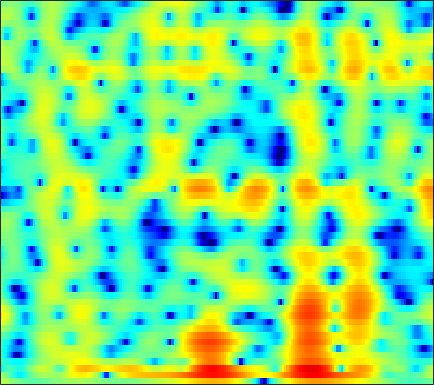

Source data for this figure (header and first rows):
3.0075, 2.5726, 1.9983, 1.4404, 1.0418, 0.53829, 0.070099, -0.25244, -0.63683, -0.96703, -1.2385, -1.4018, -1.5642, -1.6681, -1.7082, -1.7146, -1.6624, -1.587, -1.4477, -1.2765, -1.0728, -0.90319, -0.65339, -0.40456
1.634, 0.8544, -0.1621, -1.2, -2.027, -3.224, -4.522, -5.481, -6.465, -6.671, -5.932, -4.984, -3.574, -2.247, -1.371, -0.3936, 0.3731, 0.8094, 1.24, 1.511, 1.631, 1.628, 1.524, 1.345
-6.325, -4.631, -3.338, -2.776, -2.692, -2.921, -3.423, -3.877, -4.389, -4.516, -4.002, -3.235, -1.958, -0.6324, 0.3111, 1.404, 2.261, 2.752, 3.208, 3.429, 3.402, 3.207, 2.697, 1.867
-2.872, -3.369, -4.018, -4.647, -5.091, -5.606, -5.971, -6.105, -6.071, -5.79, -5.269, -4.747, -3.958, -3.091, -2.41, -1.509, -0.6675, -0.09385, 0.5821, 1.147, 1.598, 1.868, 2.152, 2.364
-3.41, -4.563, -6.295, -8.33, -10.16, -13.24, -17.6, -21.88, -21.52, -16.04, -12.11, -9.872, -7.477, -5.553, -4.32, -2.883, -1.64, -0.8195, 0.1484, 0.9787, 1.682, 2.132, 2.645, 3.059
-3.347, -4.361, -5.8, -7.314, -8.482, -9.962, -11.15, -11.67, -11.69, -10.96, -9.74, -8.599, -6.9, -5.182, -3.966, -2.474, -1.148, -0.2673, 0.7598, 1.623, 2.327, 2.748, 3.178, 3.459
-3.089, -3.616, -4.597, -5.923, -7.194, -9.302, -12.1, -14.84, -18.61, -17.06, -12.55, -9.764, -6.785, -4.402, -2.911, -1.217, 0.2257, 1.152, 2.187, 3.003, 3.61, 3.922, 4.156, 4.17
-1.685, -1.806, -2.275, -3.046, -3.792, -4.928, -6.133, -6.923, -7.47, -7.323, -6.555, -5.655, -4.26, -2.85, -1.855, -0.6492, 0.4272, 1.144, 1.965, 2.619, 3.102, 3.344, 3.503, 3.476
1.775, 1.343, 0.6681, -0.1037, -0.7278, -1.581, -2.399, -2.975, -3.612, -4.002, -4.161, -4.106, -3.791, -3.235, -2.696, -1.861, -1, -0.3984, 0.3107, 0.8938, 1.345, 1.597, 1.811, 1.895
5.171, 4.475, 3.471, 2.367, 1.461, 0.1309, -1.361, -2.646, -4.567, -6.616, -8.574, -9.512, -9.245, -7.553, -6.03, -4.142, -2.56, -1.61, -0.6196, 0.08161, 0.5159, 0.6871, 0.723, 0.5742
6.842, 6.083, 4.986, 3.768, 2.752, 1.246, -0.4235, -1.861, -4.098, -6.637, -9.355, -10.9, -10.55, -8.025, -5.995, -3.728, -2.023, -1.058, -0.1114, 0.4824, 0.6625, 0.5199, -0.08033, -1.248
5.236, 4.538, 3.471, 2.273, 1.296, -0.06874, -1.409, -2.381, -3.638, -4.617, -5.106, -5.109, -4.689, -3.908, -3.148, -2.023, -0.956, -0.2436, 0.5486, 1.077, 1.292, 1.223, 0.8359, 0.1097
2.007, 1.306, 0.1126, -1.325, -2.541, -4.367, -6.399, -7.944, -10.13, -11.91, -12.09, -10.93, -8.634, -6.293, -4.715, -2.896, -1.35, -0.3319, 0.789, 1.604, 2.172, 2.452, 2.64, 2.654
-0.6383, -1.586, -3.179, -5.179, -6.895, -9.445, -12.08, -13.81, -16.14, -18.71, -18.45, -15.41, -11.25, -7.838, -5.695, -3.331, -1.421, -0.2207, 1.072, 2.073, 2.838, 3.274, 3.658, 3.828
-1.435, -2.622, -4.681, -7.502, -10.26, -15.66, -27.55, -30.39, -18.55, -14.01, -11.16, -9.388, -7.157, -5.093, -3.695, -2.006, -0.503, 0.4845, 1.563, 2.474, 3.198, 3.602, 3.973, 4.146
-1.139, -1.964, -3.215, -4.612, -5.745, -7.198, -8.233, -8.371, -8.046, -7.289, -6.213, -5.376, -4.302, -3.231, -2.442, -1.439, -0.4944, 0.1538, 0.9892, 1.759, 2.42, 2.827, 3.251, 3.525
-1.107, -1.346, -1.702, -2.121, -2.452, -2.813, -3.209, -3.396, -3.477, -3.502, -3.477, -3.399, -3.257, -3.115, -2.965, -2.676, -2.276, -1.878, -1.161, -0.3442, 0.5003, 1.134, 1.9, 2.515
-1.789, -1.458, -1.156, -0.9926, -0.9385, -0.9192, -1.067, -1.295, -1.639, -2.059, -2.651, -3.176, -3.955, -4.907, -5.718, -6.8, -7.526, -7.486, -6.355, -4.515, -2.541, -1.14, 0.4809, 1.767
-3.478, -2.611, -1.662, -0.9403, -0.5768, -0.3908, -0.3625, -0.5521, -1.093, -1.868, -2.886, -3.865, -5.409, -7.245, -8.967, -12.1, -17.27, -22.57, -14.95, -8.859, -4.761, -2.461, -0.1221, 1.65
-6.71, -4.738, -2.744, -1.364, -0.6896, -0.2763, -0.2641, -0.4724, -1.168, -2.307, -3.833, -5.31, -7.645, -9.99, -11.3, -11.72, -10.75, -9.389, -7.13, -4.801, -2.473, -0.8407, 0.9943, 2.457
-5.291, -3.7, -2.075, -0.9422, -0.4308, -0.0293, -0.1455, -0.4629, -1.193, -2.409, -4.121, -5.787, -8.896, -13.32, -17.02, -15.26, -10.41, -7.674, -4.804, -2.554, -0.6158, 0.5824, 1.935, 3.011
-1.414, -1.096, -0.684, -0.4209, -0.3407, -0.3317, -0.5424, -0.8802, -1.453, -2.21, -3.117, -3.802, -4.712, -5.364, -5.541, -5.291, -4.488, -3.638, -2.419, -1.191, 0.00437, 0.7791, 1.676, 2.399
0.167, 0.139, 0.08858, -0.03868, -0.1619, -0.506, -0.8707, -1.238, -1.825, -2.417, -3.023, -3.417, -3.749, -3.876, -3.781, -3.411, -2.82, -2.252, -1.44, -0.5558, 0.2278, 0.7732, 1.407, 1.878
1.087, 1.012, 0.8297, 0.5883, 0.3234, -0.1579, -0.8169, -1.369, -2.28, -3.32, -4.385, -5.139, -5.8, -5.832, -5.416, -4.406, -3.169, -2.26, -1.093, -0.07642, 0.7468, 1.253, 1.755, 2.072
1.569, 1.579, 1.485, 1.259, 0.9629, 0.5168, -0.2776, -1, -2.277, -4.08, -6.596, -9.444, -15.76, -18.39, -12.14, -7.011, -3.745, -1.983, -0.1773, 1.08, 1.988, 2.451, 2.766, 2.823
0.1675, 0.3437, 0.4931, 0.4727, 0.3647, 0.1542, -0.2381, -0.7004, -1.437, -2.477, -3.692, -4.663, -5.667, -5.558, -4.638, -2.802, -0.9681, 0.2608, 1.609, 2.577, 3.242, 3.501, 3.545, 3.228
-4.071, -3.699, -3.293, -2.935, -2.678, -2.642, -2.441, -2.41, -2.394, -2.335, -2.282, -2.102, -1.776, -1.226, -0.6795, 0.1509, 1.055, 1.699, 2.428, 3.03, 3.397, 3.496, 3.423, 3.004
-9.368, -8.983, -8.457, -7.768, -7.33, -6.73, -6.426, -6.033, -5.538, -4.779, -3.855, -3.125, -2.053, -1.038, -0.3074, 0.5977, 1.416, 1.966, 2.592, 3.095, 3.401, 3.536, 3.508, 3.273
-17.75, -18.77, -15.86, -12.9, -12.09, -10.79, -11.42, -12.02, -12.19, -10.48, -7.449, -5.486, -3.284, -1.565, -0.5659, 0.5268, 1.341, 1.874, 2.528, 3.106, 3.599, 3.923, 4.136, 4.179
-11.92, -12.64, -11.74, -10.28, -9.525, -9.774, -10.8, -12.73, -14.92, -11.99, -7.774, -5.275, -2.976, -1.519, -0.8727, -0.4682, -0.3766, -0.3512, -0.006906, 0.814, 2.098, 3.029, 4.094, 4.783
-5.686, -5.806, -5.793, -5.723, -5.297, -5.34, -5.089, -5.077, -4.685, -4.107, -3.236, -2.72, -2.142, -2.071, -2.392, -3.635, -6.151, -9.78, -19.54, -9.908, -3.55, -0.7969, 1.778, 3.382
-6.694, -6.178, -5.48, -4.822, -4.527, -3.899, -3.558, -3.214, -2.877, -2.519, -2.255, -2.093, -2.059, -2.221, -2.53, -3.192, -4.056, -4.668, -4.821, -3.867, -2.078, -0.6872, 0.9649, 2.275
-9.028, -7.577, -6.122, -4.989, -4.514, -3.778, -3.321, -2.954, -2.627, -2.33, -2.146, -1.994, -1.898, -1.813, -1.788, -1.724, -1.639, -1.478, -1.085, -0.518, 0.2109, 0.8095, 1.59, 2.29
-6.846, -6.044, -5.184, -4.506, -4.015, -3.626, -3.209, -3.006, -2.74, -2.555, -2.389, -2.298, -2.156, -1.989, -1.819, -1.509, -1.096, -0.7149, -0.1366, 0.5244, 1.154, 1.633, 2.184, 2.637
-3.531, -3.559, -3.571, -3.625, -3.563, -3.507, -3.384, -3.323, -3.213, -3.18, -3.199, -3.308, -3.43, -3.508, -3.4, -2.99, -2.191, -1.441, -0.3769, 0.6919, 1.629, 2.228, 2.855, 3.281
-1.51, -2.203, -3.186, -4.107, -4.804, -5.088, -5.071, -4.739, -4.379, -4.178, -4.425, -4.898, -6.142, -7.986, -9.403, -9.246, -6.422, -4.037, -1.341, 0.6606, 2.21, 3.042, 3.85, 4.295
-1.041, -2.499, -5.094, -8.741, -12.82, -16.09, -11.54, -8.677, -6.216, -4.933, -4.536, -4.74, -5.835, -7.879, -9.736, -9.806, -6.135, -3.409, -0.529, 1.539, 3.04, 3.822, 4.503, 4.801
-1.033, -2.323, -4.416, -6.747, -8.428, -9.302, -8.392, -7.006, -5.376, -4.125, -3.22, -2.83, -2.457, -2.179, -1.9, -1.253, -0.3408, 0.4823, 1.583, 2.566, 3.252, 3.623, 3.814, 3.739
-0.912, -1.779, -2.905, -3.842, -4.259, -4.582, -4.406, -4.047, -3.415, -2.63, -1.884, -1.333, -0.6311, 0.03742, 0.5302, 1.172, 1.797, 2.231, 2.723, 3.074, 3.206, 3.15, 2.843, 2.249
-1.754, -2.748, -3.863, -4.69, -4.814, -4.847, -4.372, -3.929, -3.151, -2.276, -1.425, -0.7263, 0.1587, 1.028, 1.639, 2.365, 3, 3.37, 3.703, 3.808, 3.691, 3.381, 2.708, 1.624
-4.564, -6.692, -9.611, -11.46, -11.13, -9.395, -7.642, -6.6, -5.277, -4.148, -2.926, -1.982, -0.7049, 0.5565, 1.438, 2.495, 3.345, 3.848, 4.288, 4.453, 4.359, 4.06, 3.374, 2.309
-6.108, -8.83, -13.51, -17.73, -15.43, -12.67, -10.9, -10.05, -9.725, -9.317, -8.055, -6.582, -4.178, -1.923, -0.4208, 1.247, 2.539, 3.273, 3.979, 4.379, 4.432, 4.318, 3.884, 3.186
-3.814, -4.902, -6.272, -7.404, -8, -8.759, -9.598, -10.74, -13.73, -21.02, -22.38, -13.35, -7.46, -3.745, -1.701, 0.3662, 1.916, 2.778, 3.61, 4.118, 4.317, 4.294, 4.051, 3.569
-2.632, -3.133, -3.805, -4.275, -4.875, -5.281, -5.842, -6.423, -6.999, -7.23, -6.635, -5.62, -3.778, -1.914, -0.6511, 0.8177, 1.964, 2.662, 3.322, 3.724, 3.928, 3.892, 3.684, 3.27
-3.863, -4.117, -4.143, -3.944, -3.706, -3.454, -3.295, -3.153, -2.939, -2.63, -2.179, -1.7, -0.978, -0.1634, 0.4537, 1.218, 1.881, 2.276, 2.672, 2.884, 2.926, 2.866, 2.636, 2.282
-10.12, -9.511, -6.973, -4.895, -3.487, -2.461, -1.702, -1.261, -0.9481, -0.7203, -0.4995, -0.3149, -0.01994, 0.3708, 0.701, 1.137, 1.553, 1.767, 1.953, 1.965, 1.736, 1.516, 1.126, 0.7442
-8.492, -7.585, -4.645, -2.189, -1.132, -0.007483, 0.5487, 0.6276, 0.495, 0.1041, -0.4101, -0.7954, -1.02, -0.8703, -0.5012, 0.1936, 0.8269, 1.211, 1.406, 1.222, 0.6163, -0.2289, -1.718, -3.313
1.581, 1.491, 1.665, 1.889, 2.031, 2.088, 1.744, 1.193, 0.1205, -1.542, -4.037, -6.535, -9.995, -9.454, -6.85, -3.872, -1.85, -0.8409, -0.1244, -0.07778, -0.6603, -1.677, -4.123, -8.419
2.946, 2.843, 2.689, 2.386, 2.183, 1.665, 0.8819, 0.08292, -1.295, -3.118, -5.662, -7.945, -10.6, -10.49, -8.706, -6.358, -4.463, -3.443, -2.436, -1.838, -1.585, -1.556, -1.715, -1.795
2.697, 2.623, 2.38, 2.051, 1.809, 1.187, 0.4609, -0.1535, -1.189, -2.415, -3.726, -4.638, -5.678, -6.298, -6.467, -6.174, -5.518, -4.83, -3.806, -2.798, -1.945, -1.337, -0.6326, -0.05157
2.629, 2.419, 2.091, 1.81, 1.472, 1.121, 0.6816, 0.2706, -0.4473, -1.392, -2.487, -3.463, -5.016, -6.793, -8.199, -9.495, -9.168, -7.789, -5.55, -3.449, -1.798, -0.8218, 0.2292, 1.007
2.036, 1.326, 0.6061, 0.2427, 0.158, 0.4616, 0.6985, 0.716, 0.5352, 0.04938, -0.8435, -1.812, -3.621, -6.297, -9.298, -15.57, -14.88, -9.727, -5.223, -2.317, -0.2856, 0.7552, 1.774, 2.419
-0.7174, -3.397, -7.783, -8.626, -5.442, -2.46, -0.5397, 0.3526, 0.9712, 1.093, 0.7811, 0.322, -0.4783, -1.382, -1.985, -2.46, -2.237, -1.577, -0.3858, 0.8132, 1.926, 2.576, 3.128, 3.314
-0.4789, -2.479, -4.946, -5.384, -4.287, -2.259, -0.73, 0.04942, 0.5851, 0.7008, 0.5515, 0.3055, -0.07206, -0.4062, -0.5162, -0.4676, -0.1134, 0.2839, 0.9556, 1.669, 2.27, 2.65, 2.877, 2.76
2.022, 1.465, 0.8472, 0.4683, 0.4819, 0.5487, 0.6161, 0.5459, 0.3099, -0.1873, -0.9245, -1.586, -2.548, -3.317, -3.567, -3.224, -2.305, -1.433, -0.257, 0.7978, 1.573, 1.962, 2.241, 2.199
2.73, 2.591, 2.371, 2.169, 2.03, 1.728, 1.312, 0.8783, 0.1044, -0.9978, -2.581, -4.191, -7.281, -12.1, -16.21, -12.17, -7.065, -4.457, -1.979, -0.2465, 0.962, 1.545, 2.032, 2.183
1.471, 1.621, 1.761, 1.807, 1.672, 1.437, 1.041, 0.638, -0.1272, -1.155, -2.489, -3.757, -5.697, -7.633, -8.421, -7.513, -5.322, -3.668, -1.76, -0.282, 0.8239, 1.437, 1.948, 2.155
-0.9867, -0.4604, 0.08963, 0.4001, 0.5005, 0.4908, 0.2839, 0.01615, -0.4812, -1.086, -1.769, -2.272, -2.818, -3.115, -3.1, -2.738, -2.05, -1.376, -0.4476, 0.4064, 1.137, 1.582, 1.959, 2.105
